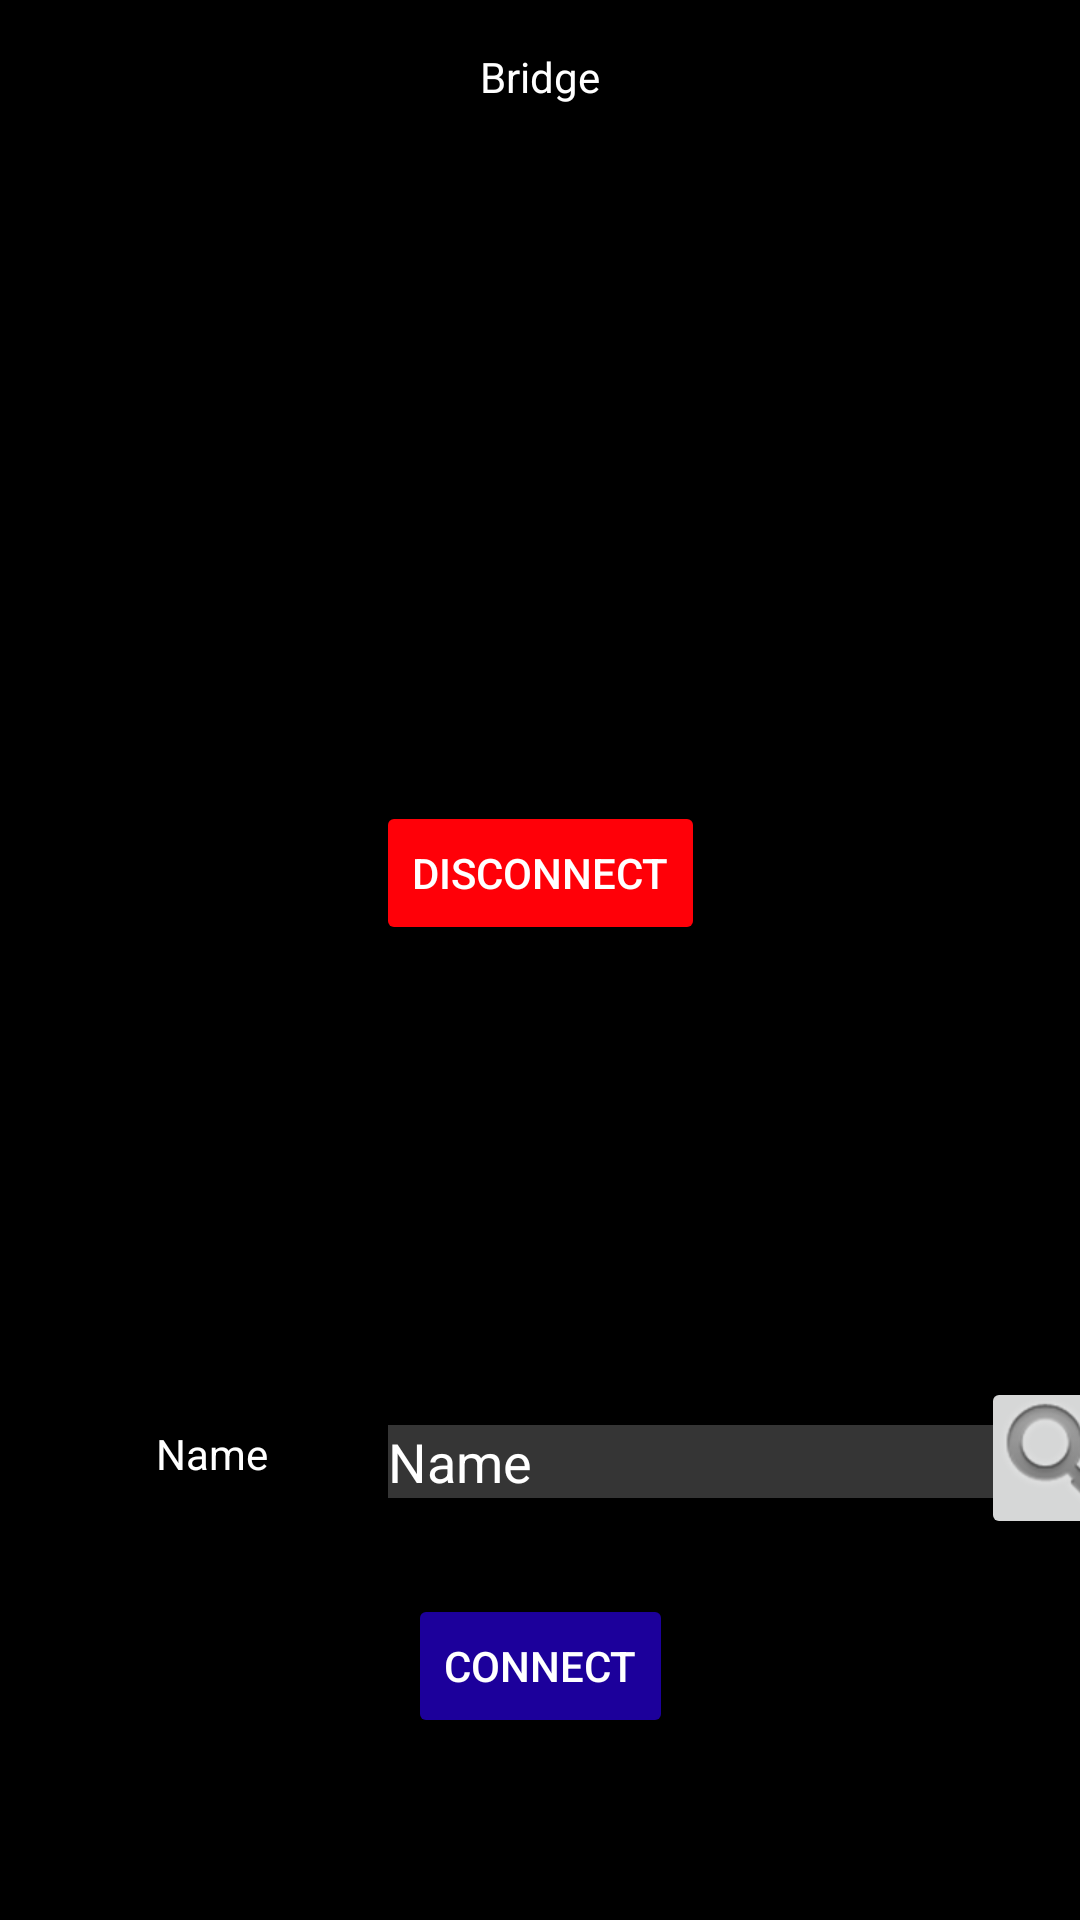

This screen was rendered from an Android layout file. Write that file and the resources it references.
<!-- AndroidManifest.xml: application theme AppTheme -->
<!-- res/layout/fragment_bridge_connect.xml -->
<?xml version="1.0" encoding="utf-8"?>
<RelativeLayout xmlns:android="http://schemas.android.com/apk/res/android"
    xmlns:app="http://schemas.android.com/apk/res-auto"
    xmlns:tools="http://schemas.android.com/tools"
    android:layout_width="match_parent" android:layout_height="match_parent">

    <androidx.constraintlayout.widget.ConstraintLayout
        android:layout_width="match_parent"
        android:layout_height="match_parent">

        <TextView
            android:id="@+id/textView3"
            android:layout_width="wrap_content"
            android:layout_height="wrap_content"
            android:layout_marginTop="16dp"
            android:text="@string/menu_txt_bridge"
            app:layout_constraintEnd_toEndOf="parent"
            app:layout_constraintStart_toStartOf="parent"
            app:layout_constraintTop_toTopOf="parent" />

        <ImageView
            android:id="@+id/iconBridgeConnectStatus"
            android:layout_width="135dp"
            android:layout_height="129dp"
            android:layout_marginTop="44dp"
            android:contextClickable="false"
            android:isScrollContainer="false"
            app:layout_constraintEnd_toEndOf="parent"
            app:layout_constraintStart_toStartOf="parent"
            app:layout_constraintTop_toBottomOf="@+id/textView3"
            app:srcCompat="@mipmap/ic_launcher_round" />

        <TextView
            android:id="@+id/txtBridgeConnectStatus"
            android:layout_width="wrap_content"
            android:layout_height="wrap_content"
            android:layout_marginTop="8dp"
            app:layout_constraintEnd_toEndOf="parent"
            app:layout_constraintStart_toStartOf="parent"
            app:layout_constraintTop_toBottomOf="@+id/iconBridgeConnectStatus" />

        <Button
            android:id="@+id/buttonDisconect"
            style="@style/Widget.AppCompat.Button.Colored"
            android:layout_width="wrap_content"
            android:layout_height="wrap_content"
            android:layout_marginTop="32dp"
            android:backgroundTint="@color/colorAccess"
            android:text="@string/button_disconnect"
            app:layout_constraintEnd_toEndOf="parent"
            app:layout_constraintStart_toStartOf="parent"
            app:layout_constraintTop_toBottomOf="@+id/txtBridgeConnectStatus" />

        <EditText
            android:id="@+id/txtBridgeName"
            android:layout_width="wrap_content"
            android:layout_height="wrap_content"
            android:layout_marginStart="40dp"
            android:layout_marginTop="160dp"
            android:ems="10"
            android:inputType="none"
            android:text="@string/word_name"
            app:layout_constraintStart_toEndOf="@+id/textView7"
            app:layout_constraintTop_toBottomOf="@+id/buttonDisconect" />

        <TextView
            android:id="@+id/textView7"
            android:layout_width="wrap_content"
            android:layout_height="wrap_content"
            android:layout_marginStart="52dp"
            android:layout_marginTop="160dp"
            android:text="@string/word_name"
            app:layout_constraintStart_toStartOf="parent"
            app:layout_constraintTop_toBottomOf="@+id/buttonDisconect" />

        <ImageButton
            android:id="@+id/buttonSearch"
            android:layout_width="52dp"
            android:layout_height="54dp"
            android:layout_marginStart="5dp"
            android:layout_marginTop="144dp"
            app:layout_constraintEnd_toEndOf="parent"
            app:layout_constraintHorizontal_bias="0.483"
            app:layout_constraintStart_toEndOf="@+id/txtBridgeName"
            app:layout_constraintTop_toBottomOf="@+id/buttonDisconect"
            app:srcCompat="@android:drawable/ic_search_category_default" />

        <Button
            android:id="@+id/buttonConnect"
            style="@style/Widget.AppCompat.Button.Colored"
            android:layout_width="wrap_content"
            android:layout_height="wrap_content"
            android:layout_marginTop="32dp"
            android:text="@string/button_start_connection"
            app:layout_constraintEnd_toEndOf="parent"
            app:layout_constraintStart_toStartOf="parent"
            app:layout_constraintTop_toBottomOf="@+id/txtBridgeName" />
    </androidx.constraintlayout.widget.ConstraintLayout>
</RelativeLayout>
<!-- resources referenced by this layout -->
<resources>
  <color name="colorAccess">#FF0008</color>
  <string name="button_disconnect">Disconnect</string>
  <string name="button_start_connection">connect</string>
  <string name="menu_txt_bridge" translatable="false">Bridge</string>
  <string name="word_name">Name</string>
  <style name="AppTheme" parent="Theme.AppCompat.Light.NoActionBar">
          
          <item name="android:textColor">@color/colorDefaultTextColor</item>
          <item name="android:colorBackground">@color/colorAppBackground</item>
  
          <item name="android:editTextBackground">@color/colorAppComponent</item>
          <item name="android:editTextColor">@color/colorDefaultTextColor</item>
  
          <item name="android:progressTint">@color/colorLoading</item>
  
          <item name="colorPrimary">@color/colorPrimary</item>
          <item name="colorPrimaryDark">@color/colorPrimaryDark</item>
          <item name="colorAccent">@color/colorAccent</item>
      </style>
  <color name="colorDefaultTextColor">#FFFFFF</color>
  <color name="colorAppBackground">@color/colorPrimaryDark</color>
  <color name="colorAppComponent">#353535</color>
  <color name="colorLoading">#00F2FF</color>
  <color name="colorPrimary">#001857</color>
  <color name="colorPrimaryDark">#000000</color>
  <color name="colorAccent">#1C009B</color>
</resources>
